Run: headless pygame with SDL's dummy video driver; simulated clock (each Clock.tick advances the game by its frame time, no real sleeping); random seed 0; keys injected as events and as key.get_pressed() state; no mouse input.
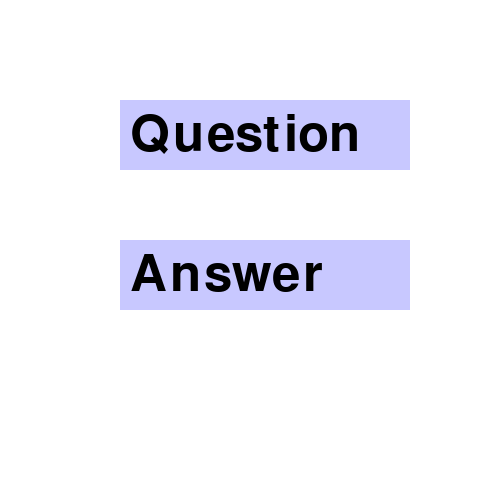
Frame 1 of 4 · flips 1–60 · no input
Frame 2 of 4 · flips 61–180 · tapped SPACE, RETURN · held RIGHT (→), D · screen unchanged from frame 1, image omitted
Frame 3 of 4 · flips 181–300 · held DOWN (↓), S · screen unchanged from frame 2, image omitted
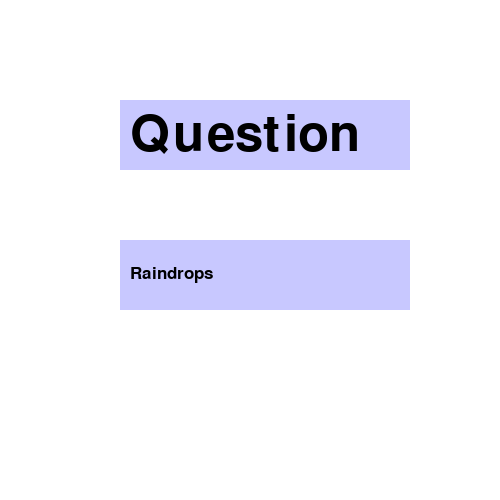
Frame 4 of 4 · flips 301–420 · held LEFT (←), A, UP (↑), W

The pygame program that drew these frames:

#Connect the required modules
import pygame
from random import randint
pygame.init()
#create a game window
clock = pygame.time.Clock()
back = (255, 255, 255) #background color
mw = pygame.display.set_mode((500, 500)) #main window
mw.fill(back)
#colors
BLACK = (0, 0, 0)
LIGHT_BLUE = (200, 200, 255)
class TextArea():
  def __init__(self, x=0, y=0, width=10, height=10, color=None):
      self.rect = pygame.Rect(x, y, width, height)
      self.fill_color = color
      #possible labels
      self.titles = list()
 
  #add text to the list of possible labels
  def add_text(self, text):
      self.titles.append(text)
 
  #place text
  def set_text(self, number=0, fsize=12, text_color=BLACK):
      self.text = self.titles[number]
      self.image = pygame.font.Font(None, fsize).render(self.text, True, text_color)
    
  #draw a rectangle with text
  def draw(self, shift_x=0, shift_y=0):
      pygame.draw.rect(mw, self.fill_color, self.rect)
      mw.blit(self.image, (self.rect.x + shift_x, self.rect.y + shift_y))  
#create cards
quest_card = TextArea(120, 100, 290, 70, LIGHT_BLUE)
quest_card.add_text('Question')
quest_card.add_text('What do you study at Algorithmics?')
quest_card.add_text('What language is spoken in France?')
quest_card.add_text('What grows on an apple tree?')
quest_card.add_text('What falls from the sky when it rains?')
quest_card.add_text('What are they eating for dinner?')
quest_card.set_text(0, 75)
ans_card = TextArea(120, 240, 290, 70, LIGHT_BLUE)
ans_card.add_text('Answer')
ans_card.add_text('Python')
ans_card.add_text('French')
ans_card.add_text('Apples')
ans_card.add_text('Raindrops')
ans_card.add_text('A roast with mushrooms')
ans_card.set_text(0, 75)
quest_card.draw(10,10)
ans_card.draw(10,10)
 
while 1:
  pygame.display.update()
  for event in pygame.event.get():
      if event.type == pygame.KEYDOWN:
          if event.key == pygame.K_q:
              num = randint(1, len(quest_card.titles)-1)   
              quest_card.set_text(num, 25)
 
              quest_card.draw(10,25)
          if event.key == pygame.K_a:
              num = randint(1, len(ans_card.titles)-1) 
              ans_card.set_text(num, 25)
 
              ans_card.draw(10, 25)
  clock.tick(40)
